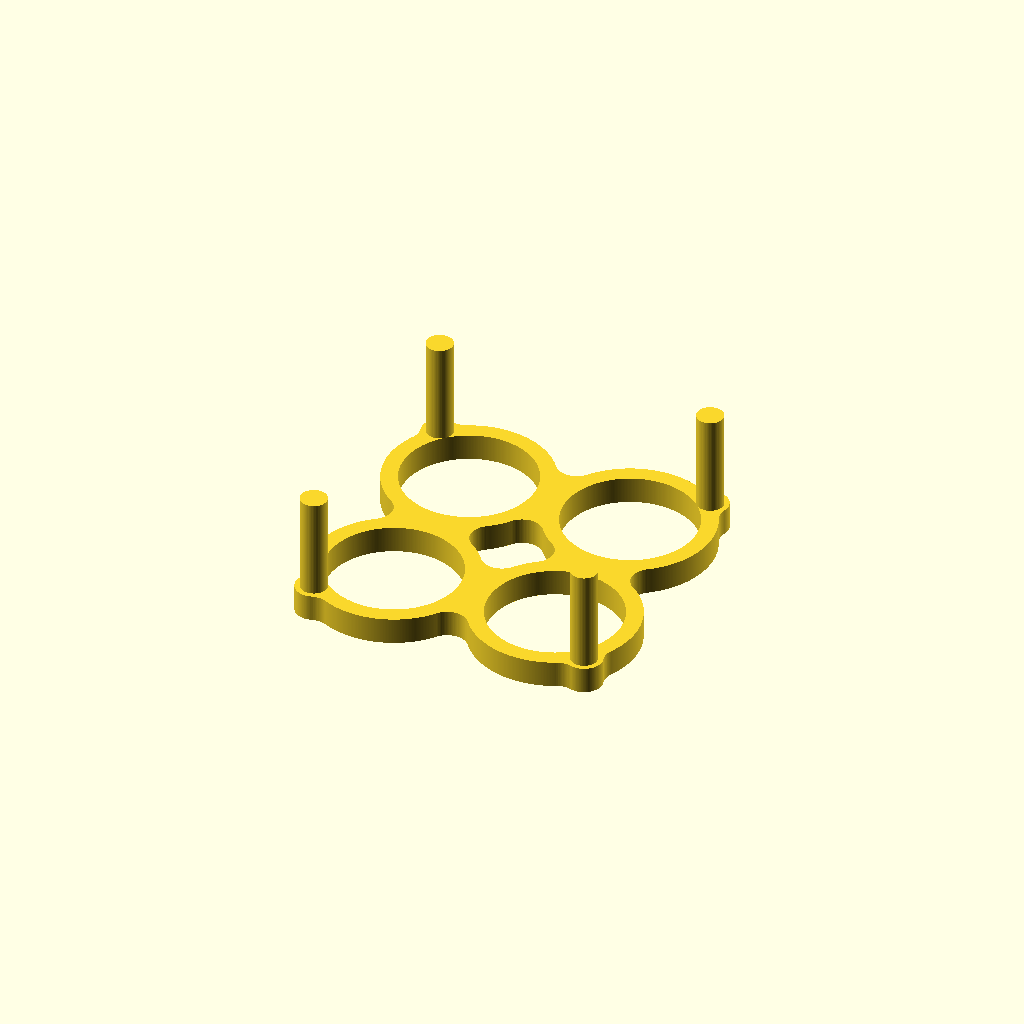
Cell 1: rendered with the file's own defaults.
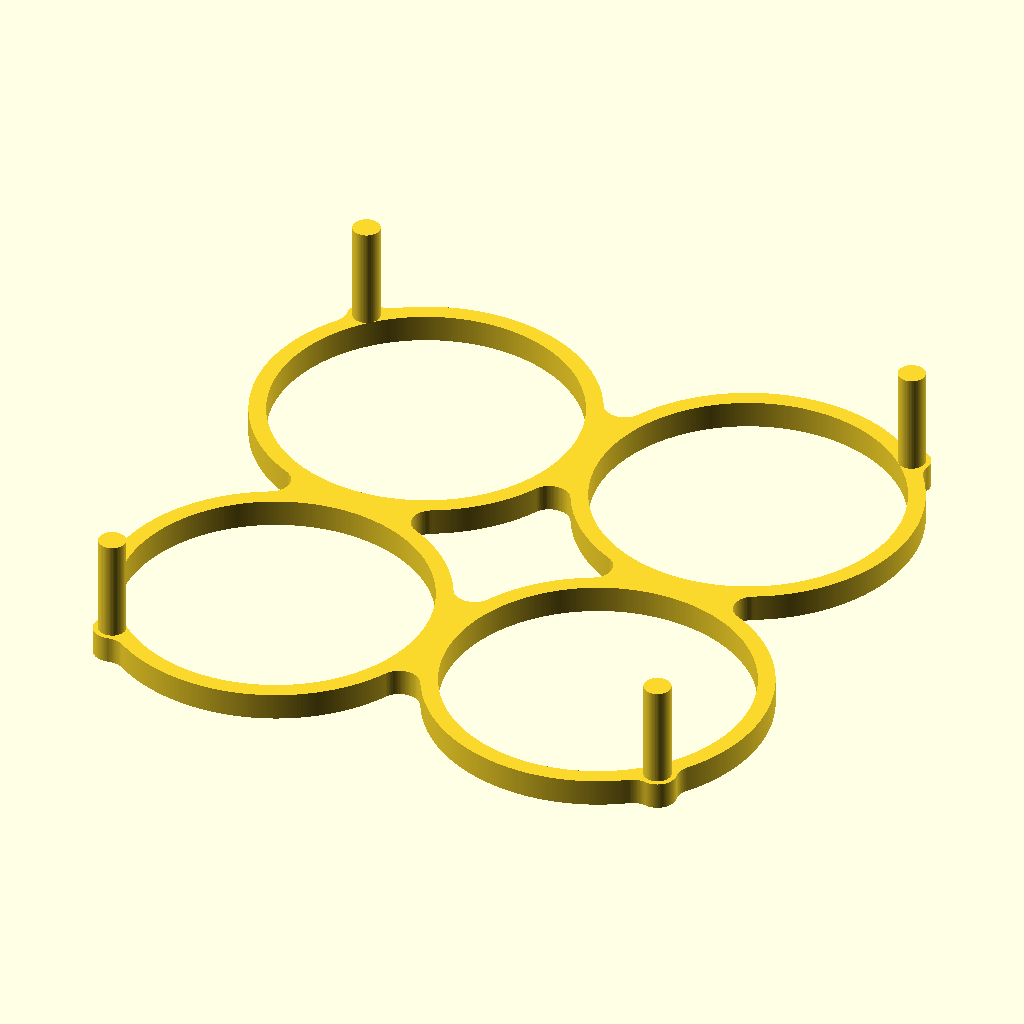
Cell 2: the same model with circle_d = 100.
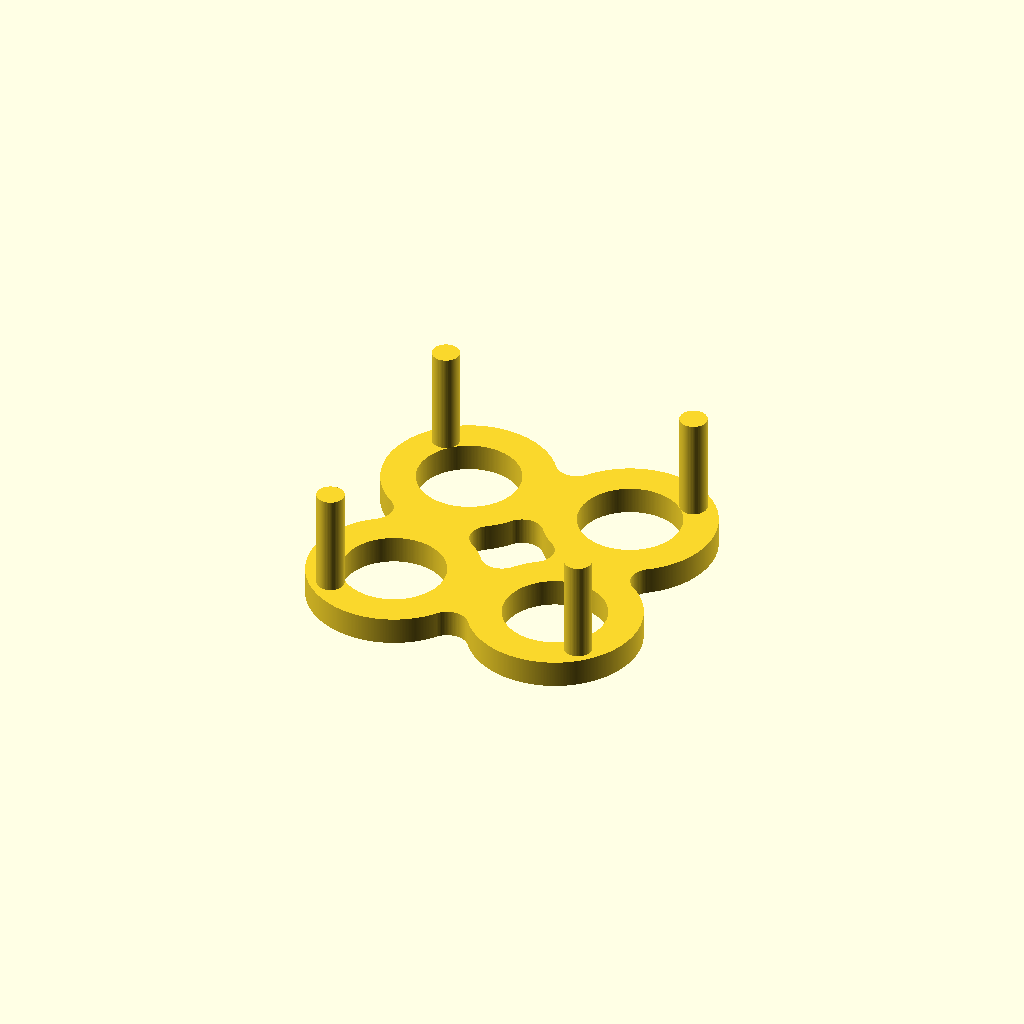
Cell 3 — ring_w set to 10, the other parameters unchanged.
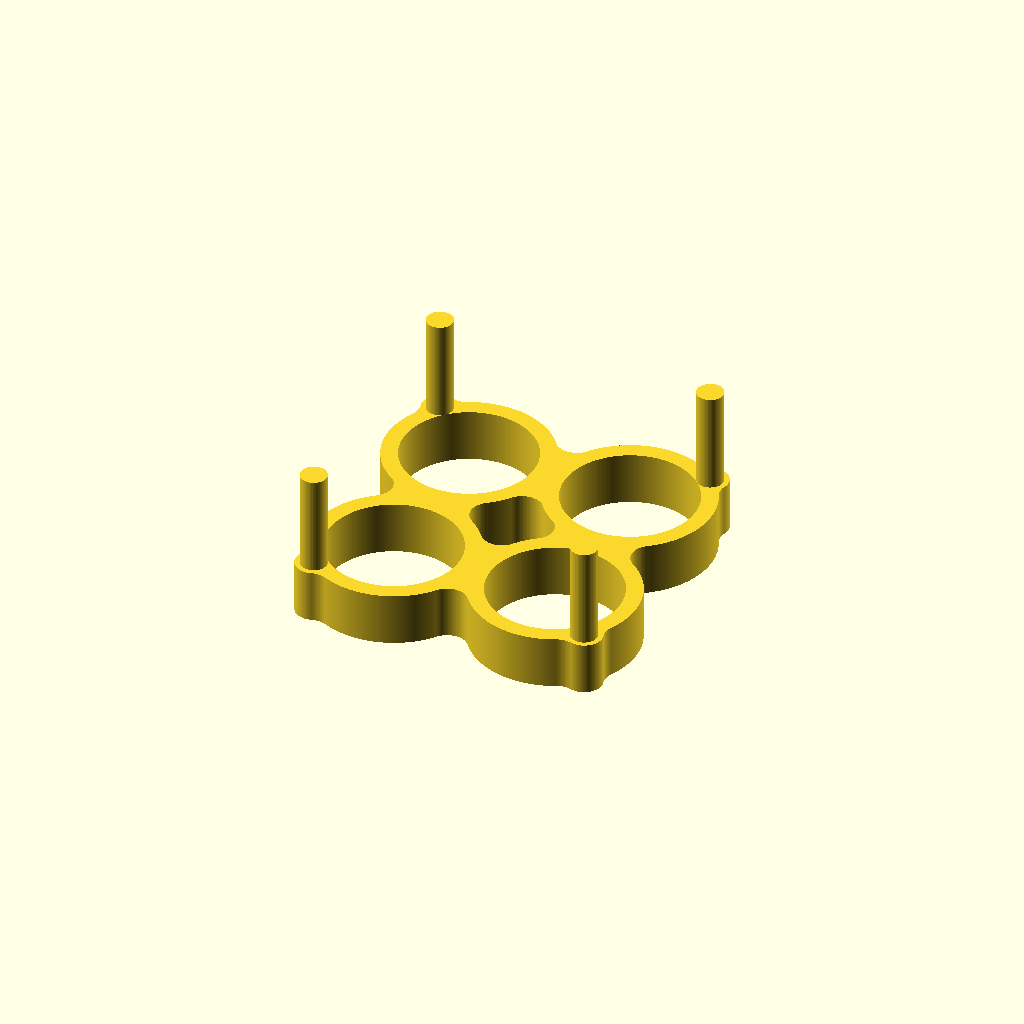
Cell 4: ring_h = 16 (everything else at default).
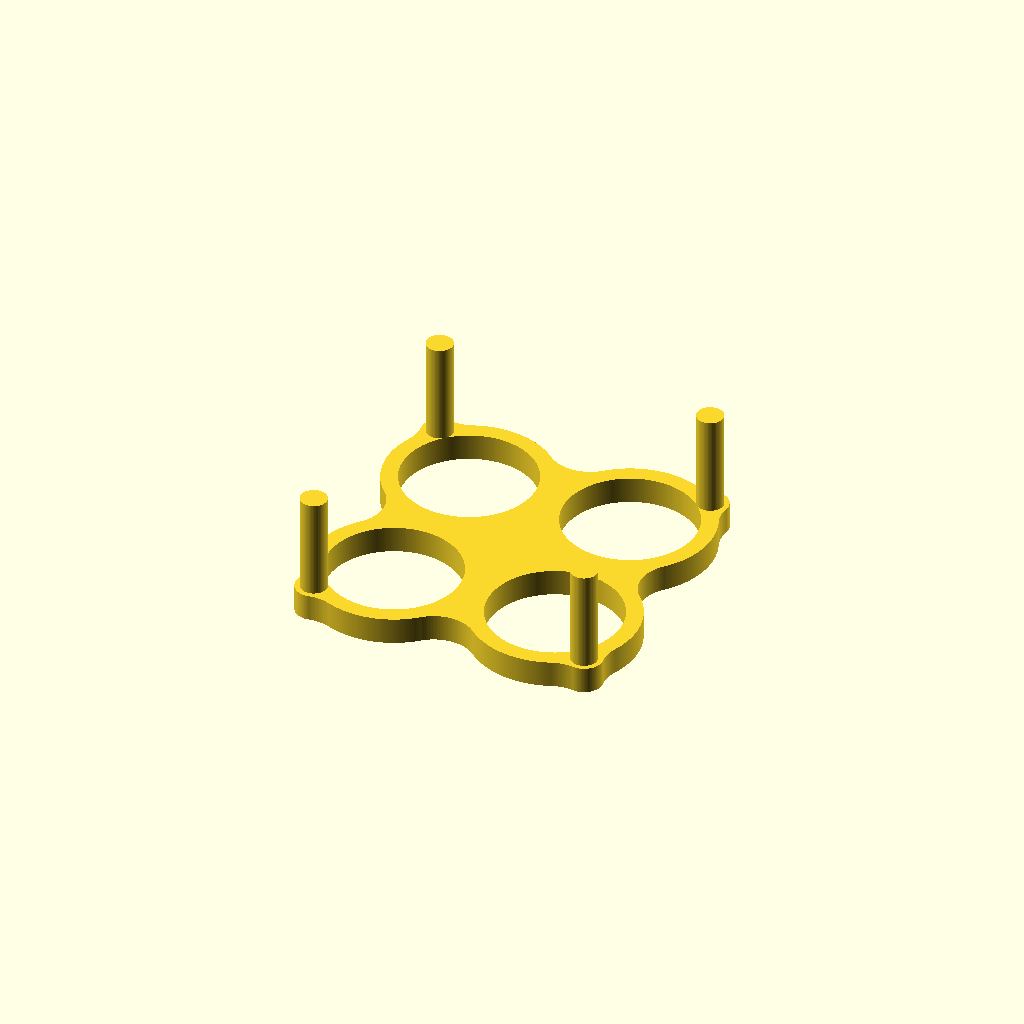
Cell 5 — fillet_r set to 12, the other parameters unchanged.
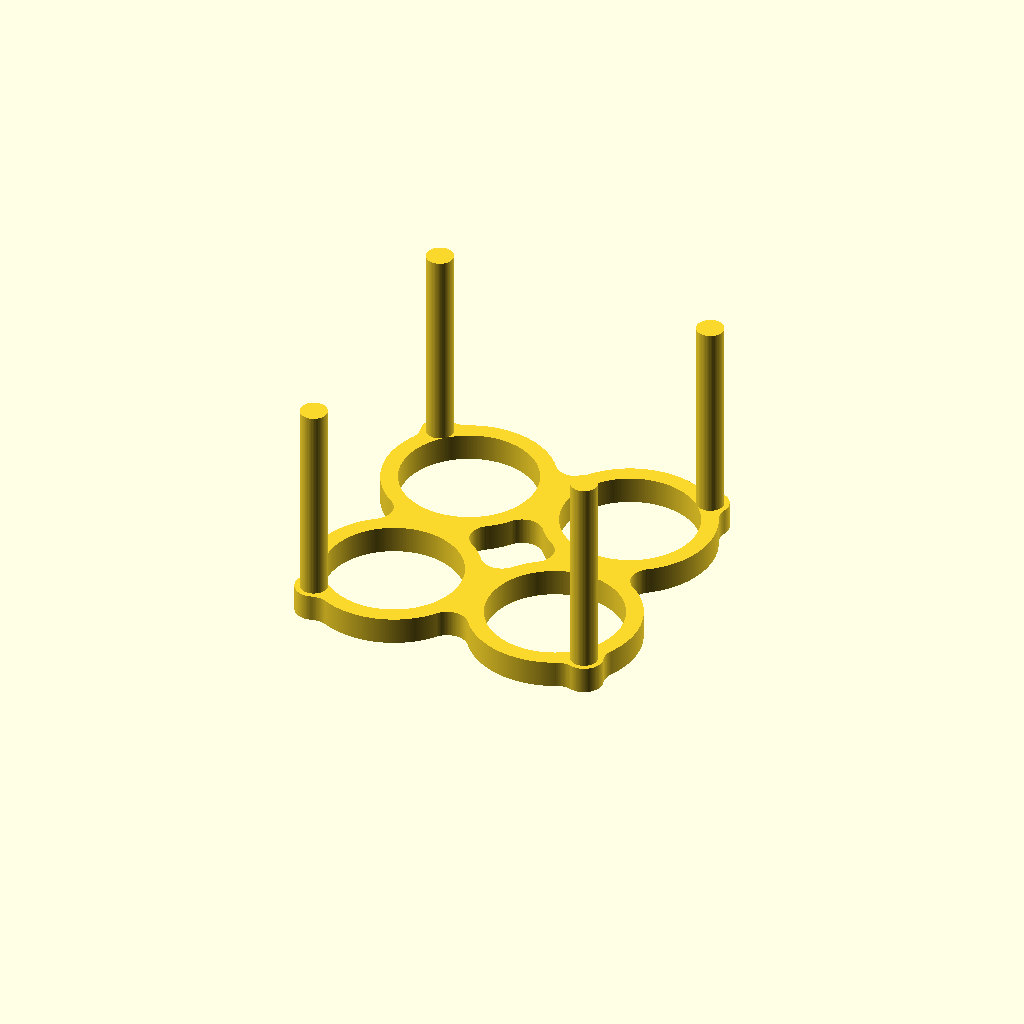
Cell 6: leg_h = 60 (everything else at default).
One fixed orthographic camera (rotation 55°, 0°, 25°; colour scheme Cornfield) for every cell.
Source of the model, avo_seed_rings.scad:
// ============================================================
// Avocado Seed Rings — four circles joined in a square, on legs
//
// Four rings of equal diameter, centred on the corners of a
// square and sized so that neighbouring rings just touch.  Like
// the Olympic rings in spirit, but laid out 2 x 2 and NOT
// overlapping: each adjacent pair meets at a single tangent
// point, and that point is filleted so the join is a real,
// printable web rather than a knife edge.
//
// The two diagonal pairs do not touch — the four joins run
// around the square, leaving an open curved-square window in the
// middle.
//
// Four plain cylindrical legs stand the ring frame off the
// ground, one on the outward diagonal of each ring.  Each leg is
// pushed out until its inner face is tangent to that ring's
// bore, so no part of a leg ever intrudes into the circle — the
// opening stays a clean, full 40 mm.  The ring is bulged outward
// with a boss to carry the leg, and the boss blends into the
// ring with the same fillet used on the joins.  Stand it in the
// tub, fill the tub to just under the rings, and each seed hangs
// with its base in the water.
//
// Geometry note:  the join is made with a morphological
// "closing" — grow the four outer discs by fillet_r, then shrink
// them back by the same amount.  Convex boundary comes back
// exactly to the original diameter, while the cusp at each
// tangent point is filled with a fillet_r arc.  The ring holes
// are cut afterwards, so they stay perfectly circular.
//
// Printing — one piece, no supports, no split, but print it
// UPSIDE DOWN: ring frame flat on the bed, legs pointing up.
//   * The legs then rise as plain vertical columns off a large,
//     well-stuck first layer.  Printed the other way up, the
//     entire ring plate would be a 40 mm-high island needing
//     full support.
//   * The legs are plain cylinders meeting the plate square on,
//     which in that orientation is a flat face growing straight
//     off the first layer — nothing overhangs.
//   * The service load is the frame plus four wet seeds pressing
//     straight down the legs — pure compression along the leg
//     axis, which does not care about layer adhesion.  A
//     sideways knock loads the leg layers in shear, which is the
//     weak direction, so keep the legs stout rather than slim.
//   * part="print" is the default and is already flipped into
//     that orientation, ready to slice.  part="frame" shows it
//     the right way up, as it stands in use.
//
// Coordinate system:  X and Y in the plane of the square, Z up.
//   Origin at the centre of the assembly, on the underside of
//   the feet.  Modelled the way it stands in use, legs down.
//
// All units: millimetres.  Standalone — no external dependencies.
// ============================================================

/* [View] */
part        = "print";  // print | frame | plate | single

/* [Quality] */
$fa         = 1;    // Minimum angle — 1 degree gives max 360 facets per full circle
$fs         = 0.4;  // Minimum facet edge length (mm) — matched to a 0.4 mm nozzle

/* [Rings] */
circle_d    = 50;   // OUTER diameter of each circle
ring_w      = 5;    // Radial wall thickness of the ring
ring_h      = 8;    // Thickness in Z

/* [Join] */
fillet_r    = 6;    // Fillet radius where two rings touch
overlap     = 0;    // Pull the centres together by this much.
                    // 0 = tangent (touching, not overlapping).

/* [Legs] */
leg_h       = 30;   // Ground to the underside of the ring frame
leg_d       = 8;    // Leg diameter (plain cylinder, no flare)
leg_boss_w  = 1.5;  // Material around the leg where the ring bulges out
leg_clear   = 0;    // Extra push outward beyond bore-tangent. 0 = the leg's
                    // inner face sits flush with the bore wall.

// ============================================================
// Derived
// ============================================================

eps      = 0.01;
outer_r  = circle_d / 2;
hole_d   = circle_d - 2 * ring_w;   // Clear opening through each ring
hole_r   = hole_d / 2;
spacing  = circle_d - overlap;      // Centre-to-centre, both axes
half_sp  = spacing / 2;

// The four ring centres, at the corners of the square.
centres  = [for (x = [-1, 1], y = [-1, 1]) [x * half_sp, y * half_sp]];

// Leg axes: outward along each ring's diagonal, far enough out
// that the leg is tangent to the bore and never eats into it.
leg_off  = hole_r + leg_d / 2 + leg_clear;
boss_r   = leg_d / 2 + leg_boss_w;
diag     = 1 / sqrt(2);
leg_pos  = [for (c = centres)
                [c[0] + sign(c[0]) * diag * leg_off,
                 c[1] + sign(c[1]) * diag * leg_off]];

echo(str("Ring outer d = ", circle_d, " mm, clear hole d = ", hole_d,
         " mm, plate = ", spacing + circle_d, " mm square, ",
         "overall height = ", leg_h + ring_h, " mm"));

// ============================================================
// Modules
// ============================================================

// Union of the four outer discs plus the four leg bosses, with
// every cusp — ring to ring, and boss to ring — filled by a
// fillet_r arc.
module joined_discs_2d() {
    offset(r = -fillet_r)
        offset(r = fillet_r) {
            for (c = centres)
                translate(c)
                    circle(r = outer_r);
            for (p = leg_pos)
                translate(p)
                    circle(r = boss_r);
        }
}

// The four ring bores.
module holes_2d() {
    for (c = centres)
        translate(c)
            circle(r = hole_r);
}

module plate_2d() {
    difference() {
        joined_discs_2d();
        holes_2d();
    }
}

// The ring frame, sitting on top of the legs.
module plate() {
    translate([0, 0, leg_h])
        linear_extrude(height = ring_h)
            plate_2d();
}

// One leg: a plain cylinder, ground up to the frame underside.
module leg() {
    cylinder(h = leg_h + eps, d = leg_d);
}

module legs() {
    for (p = leg_pos)
        translate([p[0], p[1], 0])
            leg();
}

module frame() {
    union() {
        plate();
        legs();
    }
}

// One ring on its own, for a quick fit test.
module single_ring() {
    linear_extrude(height = ring_h)
        difference() {
            circle(r = outer_r);
            circle(r = hole_r);
        }
}

// ============================================================
// Render
// ============================================================

if (part == "frame") {
    frame();
} else if (part == "print") {
    // Flipped for the bed: ring frame down, legs up.
    translate([0, 0, leg_h + ring_h])
        rotate([180, 0, 0])
            frame();
} else if (part == "plate") {
    translate([0, 0, -leg_h])
        plate();
} else if (part == "single") {
    single_ring();
} else {
    echo("Unknown part; use frame | print | plate | single");
    frame();
}
Parameter table extracted from the source (name, type, default, range or options):
part: string, default "print"
circle_d: number, default 50
ring_w: number, default 5
ring_h: number, default 8
fillet_r: number, default 6
overlap: number, default 0
leg_h: number, default 30
leg_d: number, default 8
leg_boss_w: number, default 1.5
leg_clear: number, default 0
eps: number, default 0.01
